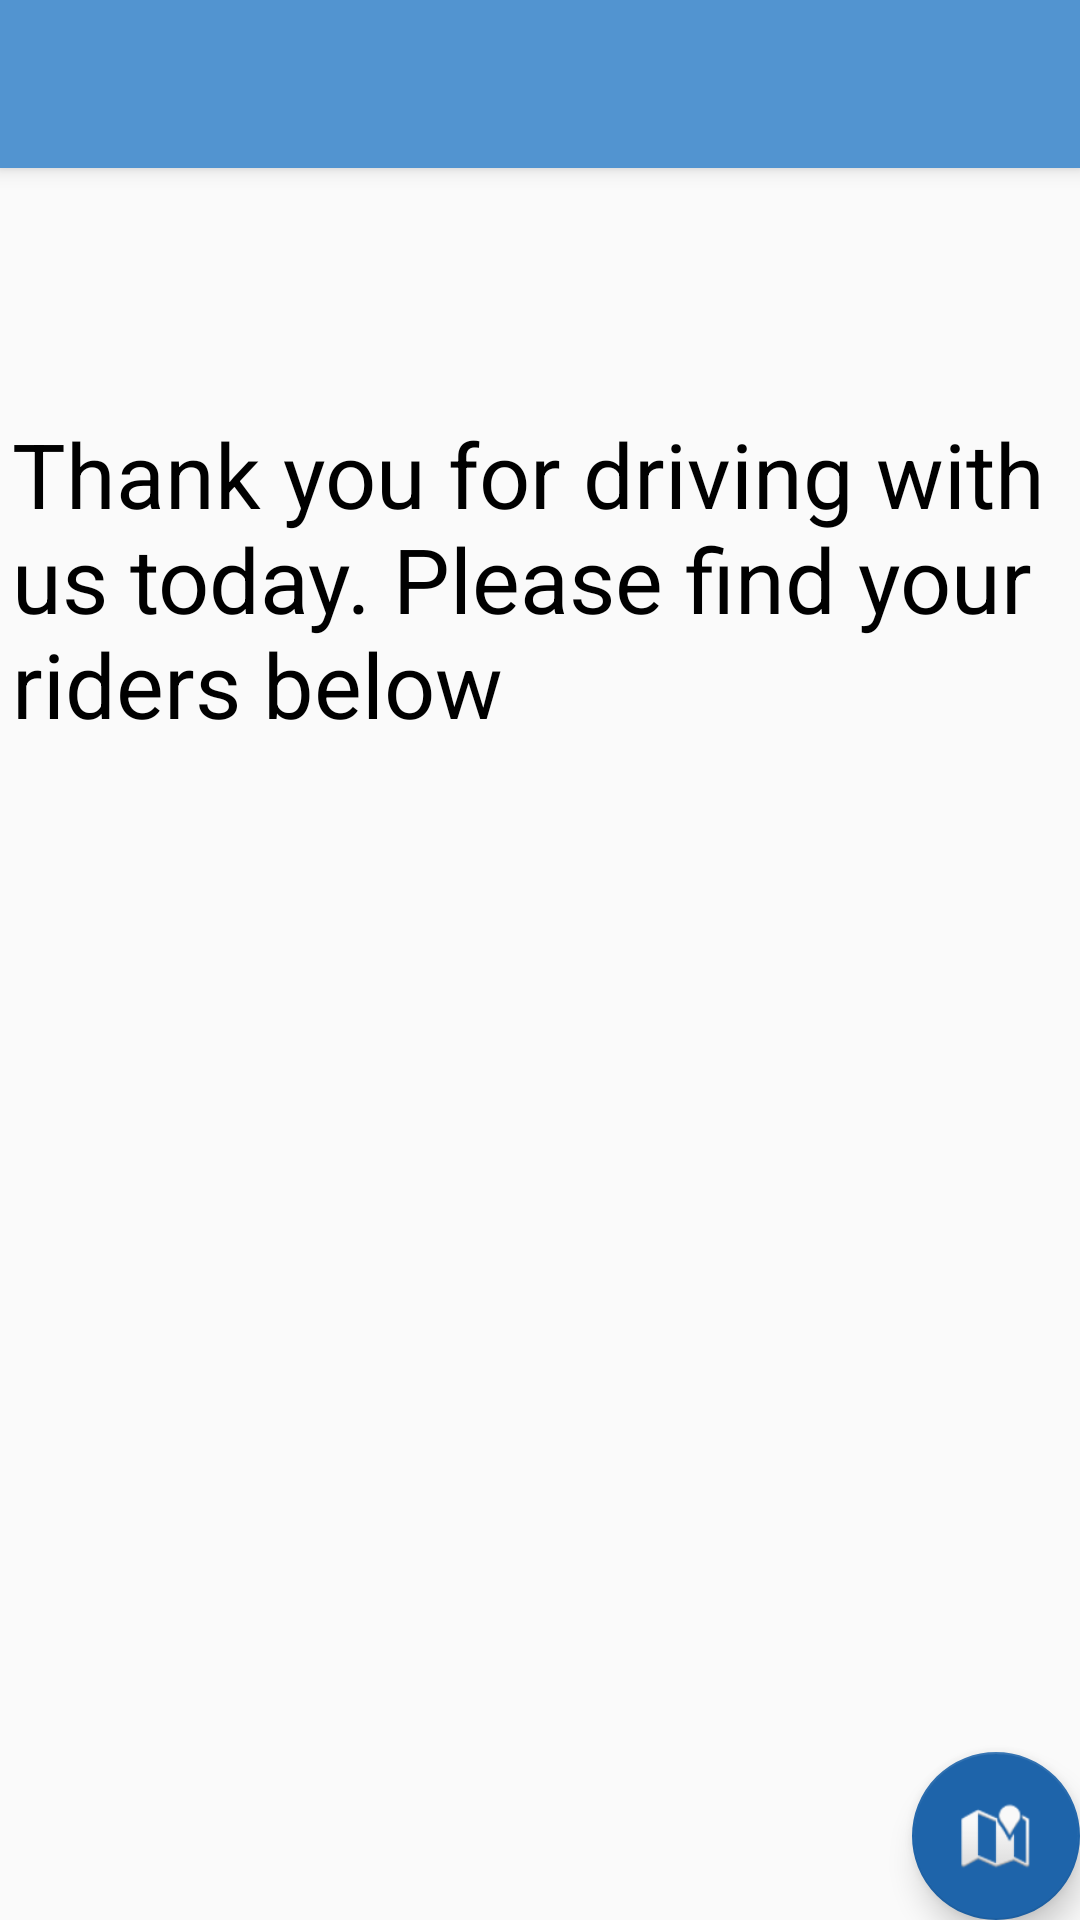

Layout XML and referenced resources for this Android screen:
<!-- AndroidManifest.xml: application theme AppTheme -->
<!-- res/layout/activity_driver.xml -->
<?xml version="1.0" encoding="utf-8"?>
<androidx.coordinatorlayout.widget.CoordinatorLayout xmlns:android="http://schemas.android.com/apk/res/android"
    xmlns:app="http://schemas.android.com/apk/res-auto"
    xmlns:tools="http://schemas.android.com/tools"
    android:layout_width="match_parent"
    android:layout_height="match_parent"
    tools:context=".Driver">

    <com.google.android.material.appbar.AppBarLayout
        android:layout_width="match_parent"
        android:layout_height="wrap_content"
        android:theme="@style/AppTheme.AppBarOverlay">

        <androidx.appcompat.widget.Toolbar
            android:id="@+id/toolbar"
            android:layout_width="match_parent"
            android:layout_height="?attr/actionBarSize"
            android:background="?attr/colorPrimary"
            app:popupTheme="@style/AppTheme.PopupOverlay" />

    </com.google.android.material.appbar.AppBarLayout>

    <include layout="@layout/content_driver" />

    <com.google.android.material.floatingactionbutton.FloatingActionButton
        android:id="@+id/fab"
        android:layout_width="wrap_content"
        android:layout_height="wrap_content"
        android:layout_gravity="bottom|end"
        android:layout_margin="@dimen/fab_margin"
        app:backgroundTint="@color/material_bg_blue"
        app:srcCompat="@android:drawable/ic_dialog_map"/>

</androidx.coordinatorlayout.widget.CoordinatorLayout>
<!-- res/layout/content_driver.xml (included above) -->
<?xml version="1.0" encoding="utf-8"?>
<androidx.constraintlayout.widget.ConstraintLayout xmlns:android="http://schemas.android.com/apk/res/android"
    xmlns:app="http://schemas.android.com/apk/res-auto"
    xmlns:tools="http://schemas.android.com/tools"
    android:layout_width="match_parent"
    android:layout_height="match_parent"
    app:layout_behavior="@string/appbar_scrolling_view_behavior"
    tools:context=".Driver"
    tools:showIn="@layout/activity_driver">

    <TextView
        android:id="@+id/message_tv"
        android:layout_width="382dp"
        android:layout_height="135dp"
        android:layout_marginStart="8dp"
        android:layout_marginLeft="8dp"
        android:layout_marginTop="50dp"
        android:layout_marginEnd="8dp"
        android:layout_marginRight="8dp"
        android:layout_marginBottom="8dp"
        android:text="Thank you for driving with us today. Please find your riders below"
        android:textColor="@android:color/background_dark"
        android:textSize="30sp"
        app:layout_constraintBottom_toBottomOf="parent"
        app:layout_constraintEnd_toEndOf="parent"
        app:layout_constraintHorizontal_bias="0.111"
        app:layout_constraintStart_toStartOf="parent"
        app:layout_constraintTop_toTopOf="parent"
        app:layout_constraintVertical_bias="0.081" />

    <TextView
        android:id="@+id/info_tv_2_d"
        android:layout_width="387dp"
        android:layout_height="190dp"
        android:layout_marginStart="8dp"
        android:layout_marginLeft="8dp"
        android:layout_marginTop="8dp"
        android:layout_marginEnd="8dp"
        android:layout_marginRight="8dp"
        android:layout_marginBottom="8dp"
        android:textColor="@color/my_app_theme"
        android:textSize="30sp"
        app:layout_constraintBottom_toBottomOf="parent"
        app:layout_constraintEnd_toEndOf="parent"
        app:layout_constraintHorizontal_bias="0.0"
        app:layout_constraintStart_toStartOf="parent"
        app:layout_constraintTop_toBottomOf="@+id/message_tv"
        app:layout_constraintVertical_bias="0.113" />
</androidx.constraintlayout.widget.ConstraintLayout>
<!-- resources referenced by this layout -->
<resources>
  <color name="material_bg_blue">#1E64AA</color>
  <color name="my_app_theme">#008000</color>
  <style name="AppTheme.AppBarOverlay" parent="ThemeOverlay.AppCompat.Dark.ActionBar" />
  <style name="AppTheme.PopupOverlay" parent="ThemeOverlay.AppCompat.Light" />
  <style name="AppTheme" parent="Theme.AppCompat.Light.DarkActionBar">
          
          <item name="colorPrimary">@color/material_button_light_blue</item>
          <item name="colorPrimaryDark">@color/colorPrimaryDark</item>
          <item name="colorAccent">@color/colorAccent</item>
      </style>
  <color name="material_button_light_blue">#5294D0</color>
  <color name="colorPrimaryDark">#00574B</color>
  <color name="colorAccent">#D81B60</color>
</resources>
